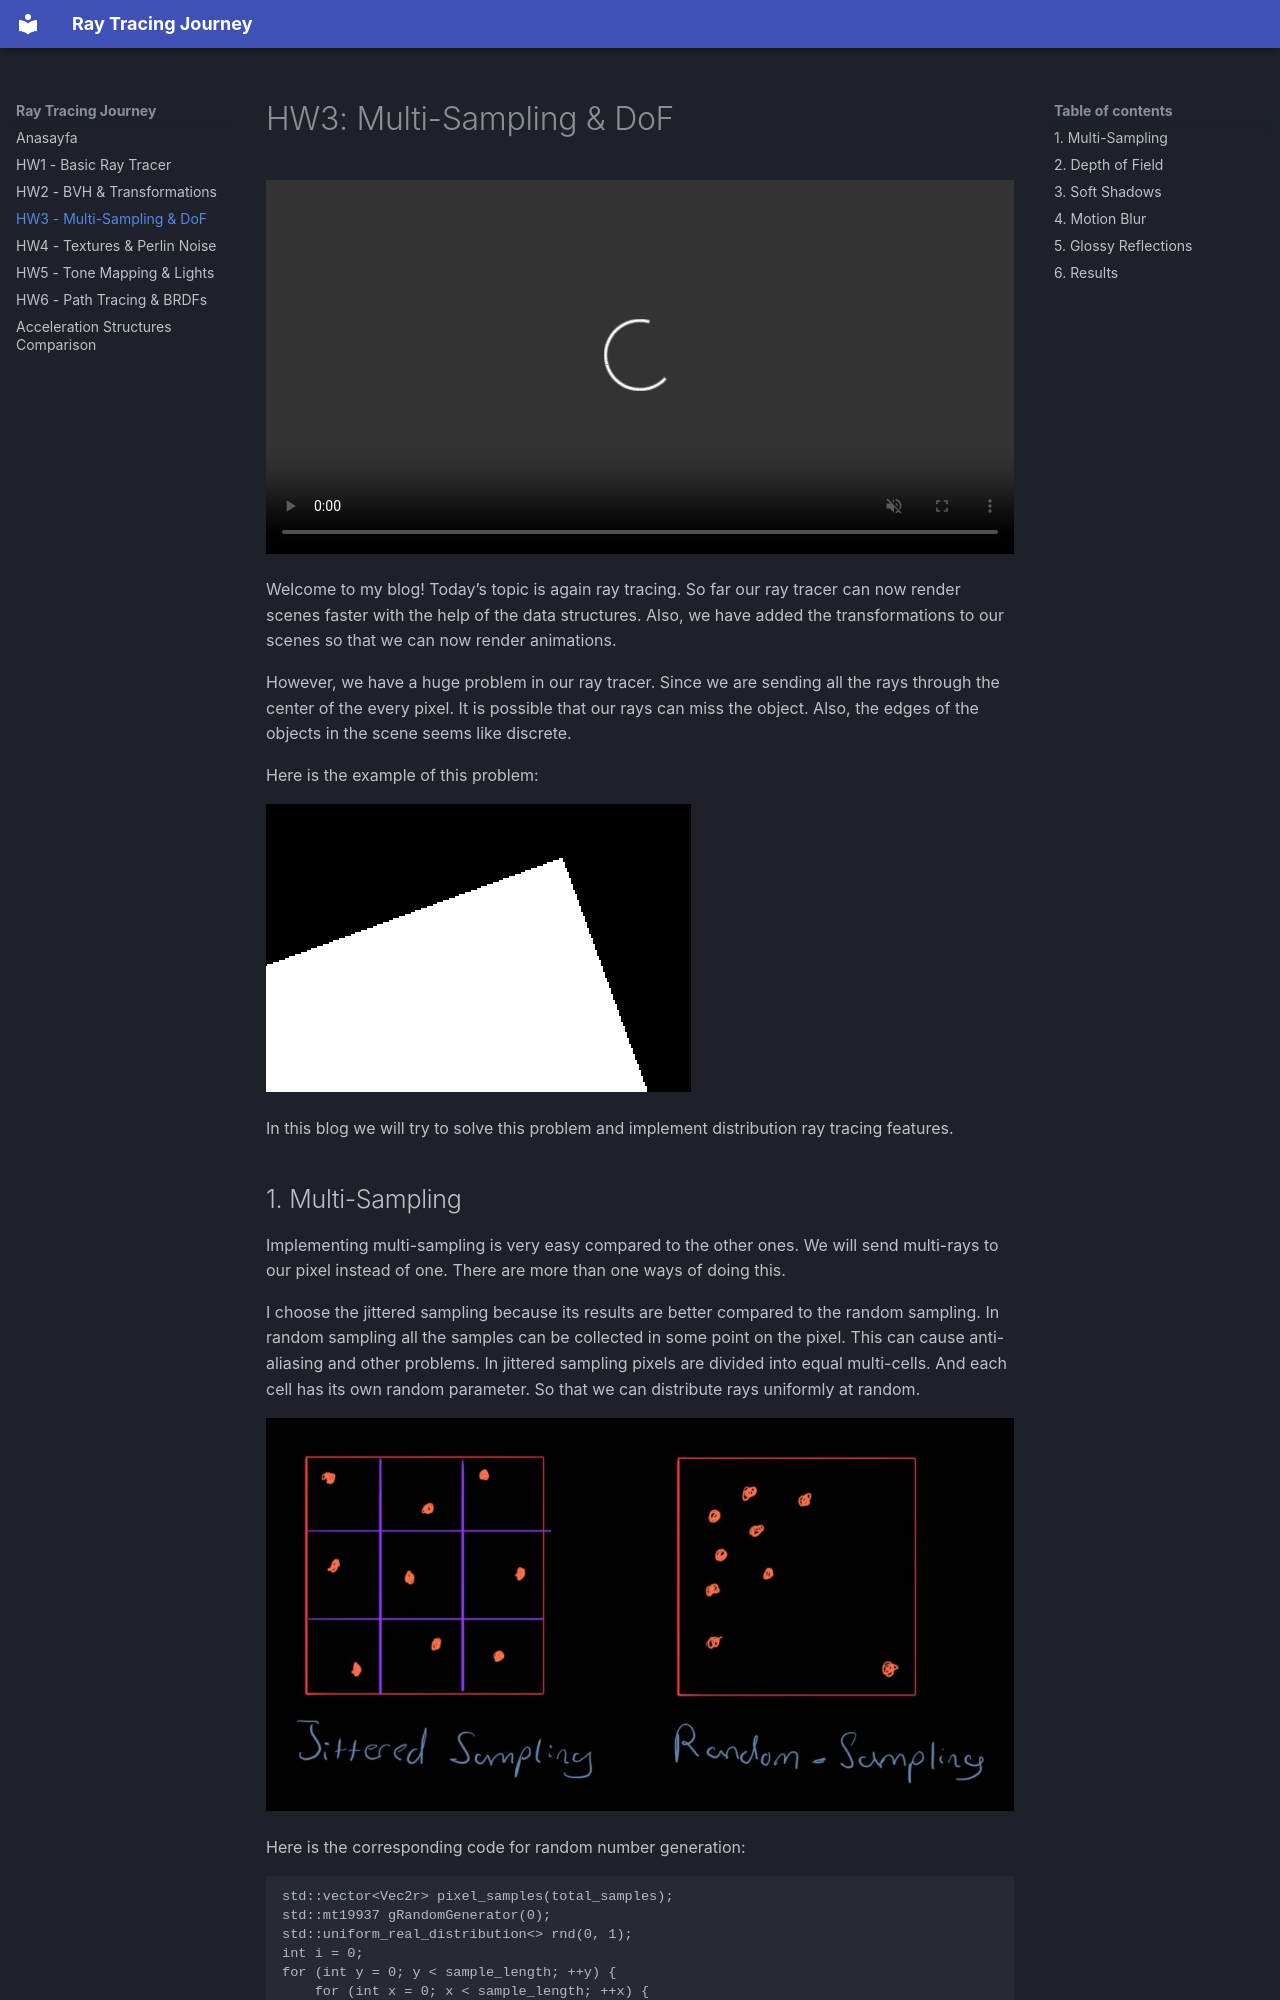

repository: EsatCivitci/road-to-path-tracer · page: hw3/index.html · generator: mkdocs

# HW3: Multi-Sampling & DoF

<video controls autoplay muted loop width="100%">
  <source src="../assets/videos/tap_water.mp4" type="video/mp4">
  Your browser does not support the video tag.
</video>

Welcome to my blog! Today’s topic is again ray tracing. So far our ray tracer can now render scenes faster with the help of the data structures. Also, we have added the transformations to our scenes so that we can now render animations.

However, we have a huge problem in our ray tracer. Since we are sending all the rays through the center of the every pixel. It is possible that our rays can miss the object. Also, the edges of the objects in the scene seems like discrete.

Here is the example of this problem:

![aliasing_problem](assets/images/hw3/aliasing_problem.png)

In this blog we will try to solve this problem and implement distribution ray tracing features.
